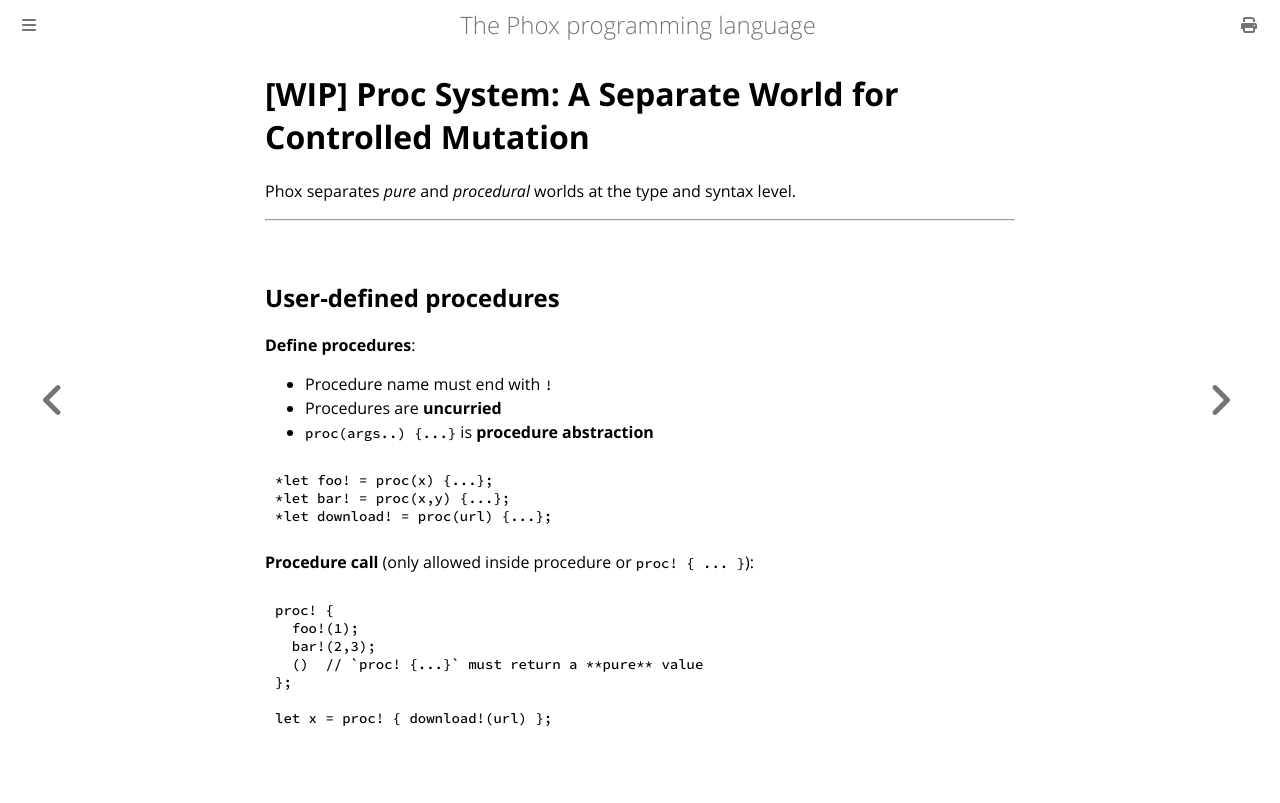

repository: mori0091/phox-book · page: proc-system.html · generator: mdbook

# [WIP] Proc System: A Separate World for Controlled Mutation

Phox separates *pure* and *procedural* worlds at the type and syntax level.

---

## User-defined procedures

**Define procedures**:
- Procedure name must end with `!`
- Procedures are **uncurried**
- `proc(args..) {...}` is **procedure abstraction**

```rust , ignore
*let foo! = proc(x) {...};
*let bar! = proc(x,y) {...};
*let download! = proc(url) {...};
```

**Procedure call** (only allowed inside procedure or `proc! { ... }`):
```rust , ignore
proc! {
  foo!(1);
  bar!(2,3);
  ()  // `proc! {...}` must return a **pure** value
};

let x = proc! { download!(url) };
```
